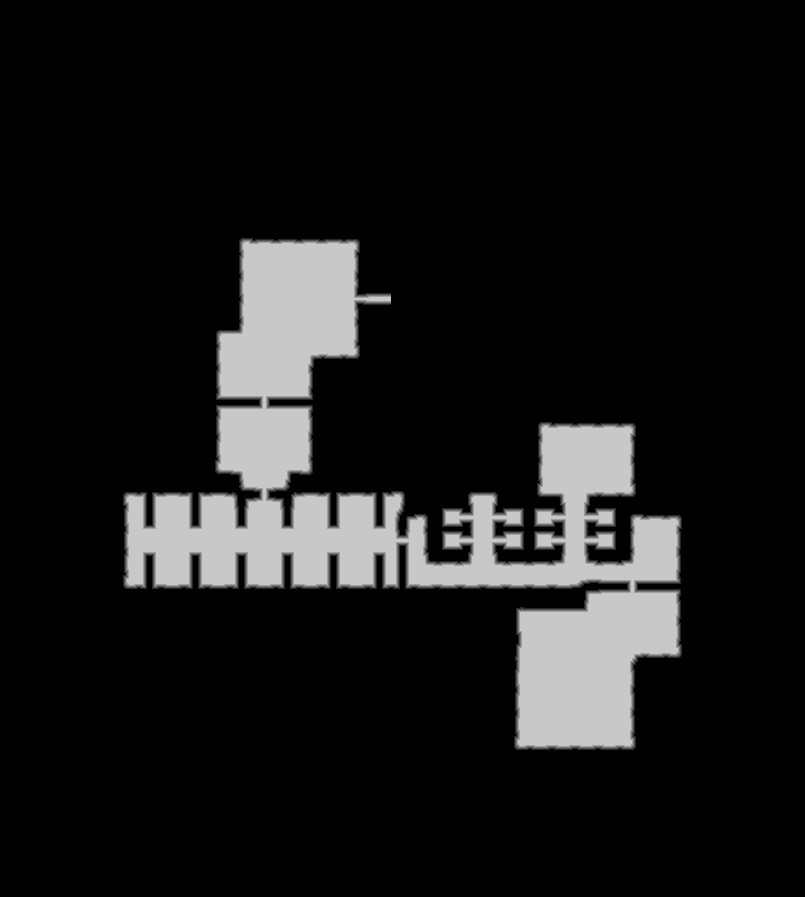

Source data for this figure (header and first rows):
source	tdt_hull ranged
truth	truth_3003ea473f0.tsv
width	805
height	897
nibble	0	624040
nibble	1	5380
nibble	2	5362
nibble	3	5351
nibble	4	5318
nibble	5	76634
